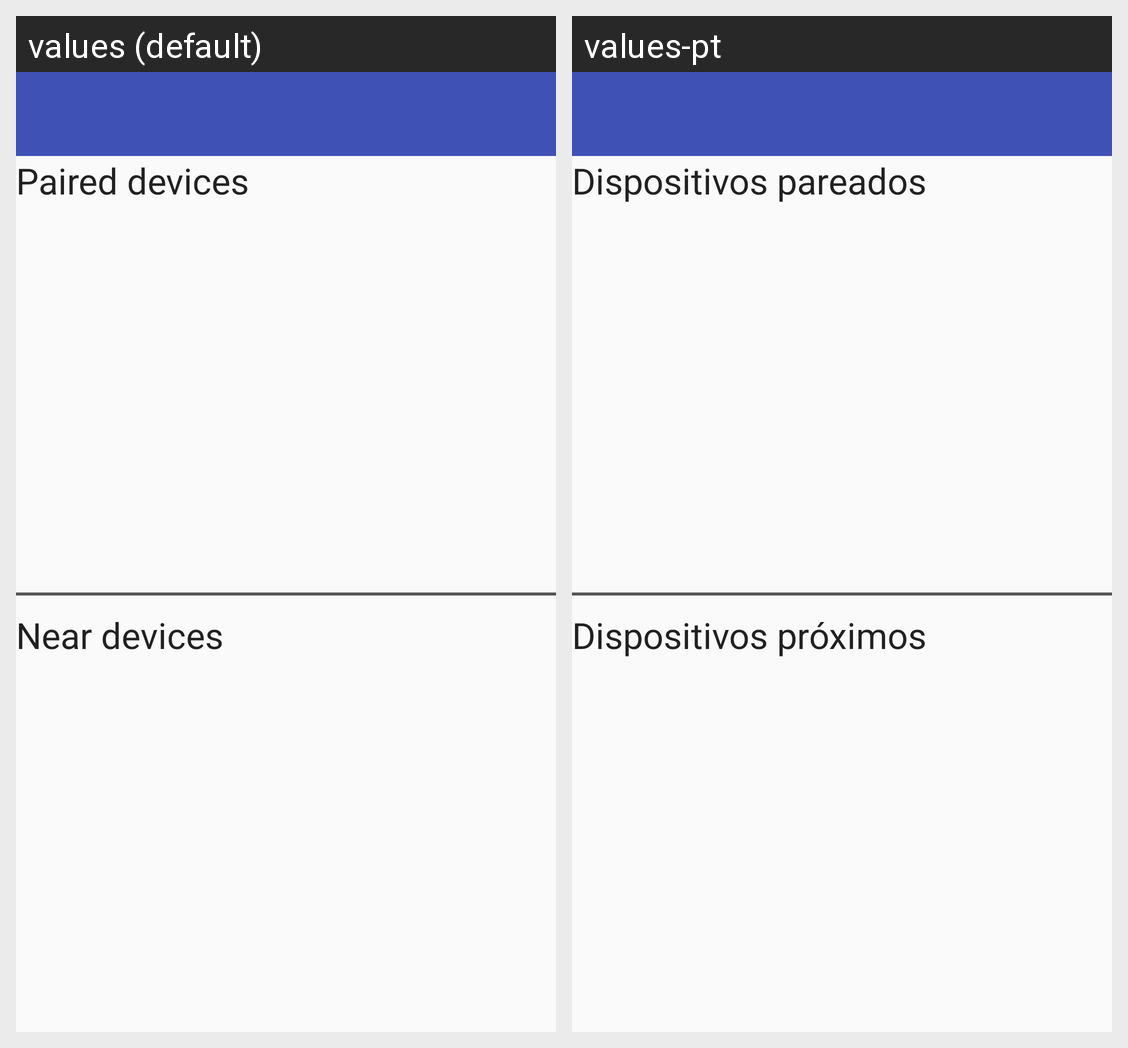

The same Android screen rendered under two of its app's locales, left to right. List the strings drawn on it with the default value and each locale's translation.
Android screen res/layout/bluetooth_activity.xml rendered under 2 locales, left to right: values (default), values-pt. Device: Nexus 5 (rendered at 1080×1920; each locale shown at half size, 540×960, under a caption strip naming it); theme AppTheme.
Strings drawn on this screen, with the default value and each locale's value (text and hints the layout hard-codes, and strings that could not be matched under every locale, appear in the picture but are not listed):

paired_devices
  values: Paired devices
  values-pt: Dispositivos pareados

near_devices
  values: Near devices
  values-pt: Dispositivos próximos
